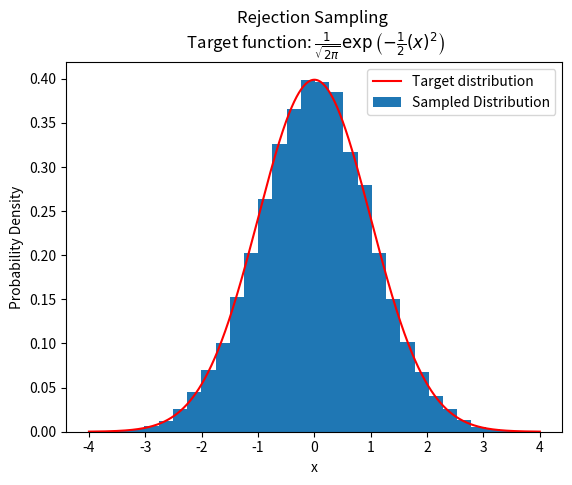

This figure's Python source:

import matplotlib.pyplot as plt
import numpy as np

NUM_SAMPLES = 10000
MEAN = 0
STANDARD_DEVIATION = 1
MIN_X = -4
MAX_X = 4
def uniform_distr(low: float, high: float):
    return 1 / (high - low)
def normal_dist(x: np.ndarray, mean: float, standard_deviation: float):
    return (1/ (standard_deviation * np.sqrt(2 * np.pi))* np.exp(-0.5 * ((x - mean) / standard_deviation) ** 2))
x = np.linspace(MIN_X, MAX_X, NUM_SAMPLES)
y_true = normal_dist(x, MEAN, STANDARD_DEVIATION)

def rejection_sampling(num_samples: int, min_x: float, max_x: float):
    x = np.random.uniform(min_x, max_x, num_samples)
    k = 4.5
    u = np.random.uniform(np.zeros_like(x), uniform_distr(min_x, max_x) * k)
    (idx,) = np.where(u < normal_dist(x, MEAN, STANDARD_DEVIATION))
    return x[idx], len(idx) / num_samples

y_sampled, acceptance_prob = rejection_sampling(NUM_SAMPLES * 10, MIN_X, MAX_X)
print(f"Acceptance probability: {acceptance_prob}")
function_str = r'$\frac{1}{\sqrt{2 \pi}} \exp\left(-\frac{1}{2} \left(x\right)^2\right)$'
plt.plot(x, y_true, "r-",label='Target distribution')
plt.hist(y_sampled, bins=30, density=True , label='Sampled Distribution')
plt.xlabel('x')
plt.ylabel('Probability Density')
plt.title('Rejection Sampling \n Target function: '+function_str)
plt.legend()
plt.show()
